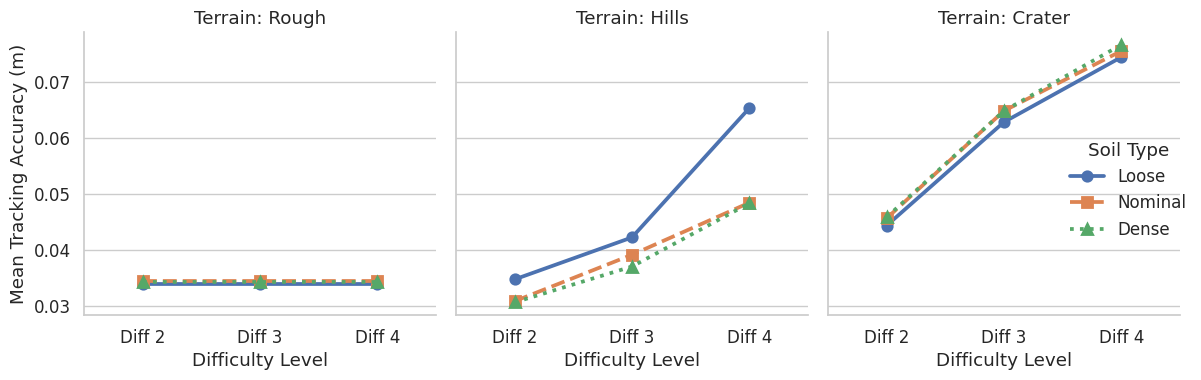

This figure's Python source:
import seaborn as sns
import matplotlib.pyplot as plt
import pandas as pd

# ==========================================
# 1. DATA ENTRY
# ==========================================
data_rows = [
    # --- DIFFICULTY: 2 ---
    ["Rough",  "Loose",   "Diff 2", 0.0339],
    ["Rough",  "Nominal", "Diff 2", 0.0344],
    ["Rough",  "Dense",   "Diff 2", 0.0343],
    ["Hills",  "Loose",   "Diff 2", 0.0347],
    ["Hills",  "Nominal", "Diff 2", 0.0308],
    ["Hills",  "Dense",   "Diff 2", 0.0306],
    ["Crater", "Loose",   "Diff 2", 0.0443],
    ["Crater", "Nominal", "Diff 2", 0.0456],
    ["Crater", "Dense",   "Diff 2", 0.0458],

    # --- DIFFICULTY: 3 ---
    ["Rough",  "Loose",   "Diff 3", 0.0339],
    ["Rough",  "Nominal", "Diff 3", 0.0344],
    ["Rough",  "Dense",   "Diff 3", 0.0343],
    ["Hills",  "Loose",   "Diff 3", 0.0422],
    ["Hills",  "Nominal", "Diff 3", 0.0391],
    ["Hills",  "Dense",   "Diff 3", 0.0370],
    ["Crater", "Loose",   "Diff 3", 0.0628],
    ["Crater", "Nominal", "Diff 3", 0.0648],
    ["Crater", "Dense",   "Diff 3", 0.0648],

    # --- DIFFICULTY: 4 ---
    ["Rough",  "Loose",   "Diff 4", 0.0339],
    ["Rough",  "Nominal", "Diff 4", 0.0344],
    ["Rough",  "Dense",   "Diff 4", 0.0343],
    ["Hills",  "Loose",   "Diff 4", 0.0653],
    ["Hills",  "Nominal", "Diff 4", 0.0484],
    ["Hills",  "Dense",   "Diff 4", 0.0483],
    ["Crater", "Loose",   "Diff 4", 0.0744],
    ["Crater", "Nominal", "Diff 4", 0.0755],
    ["Crater", "Dense",   "Diff 4", 0.0766],
]

df = pd.DataFrame(data_rows, columns=['Terrain', 'Soil', 'Difficulty', 'Error'])

# ==========================================
# 2. PLOTTING CONFIGURATION
# ==========================================
sns.set_theme(style="whitegrid", font_scale=1.1)

g = sns.catplot(
    data=df,
    # --- SWAPPED VARIABLES ---
    x="Difficulty",      # X-Axis is now Difficulty
    col="Terrain",       # Columns are now Terrain
    # -------------------------
    hue="Soil",          # Lines remain Soil
    y="Error",
    kind="point",
    
    # Updated Ordering
    col_order=["Rough", "Hills", "Crater"],
    order=["Diff 2", "Diff 3", "Diff 4"],
    hue_order=["Loose", "Nominal", "Dense"],
    
    # Styling
    palette="deep",
    markers=["o", "s", "^"],
    linestyles=["-", "--", ":"],
    
    height=4, 
    aspect=0.9,
    capsize=0.1
)

# ==========================================
# 3. LABELS
# ==========================================
g.set_axis_labels("Difficulty Level", "Mean Tracking Accuracy (m)")
g.set_titles("Terrain: {col_name}")
g._legend.set_title("Soil Type")

plt.tight_layout()
plt.show()
